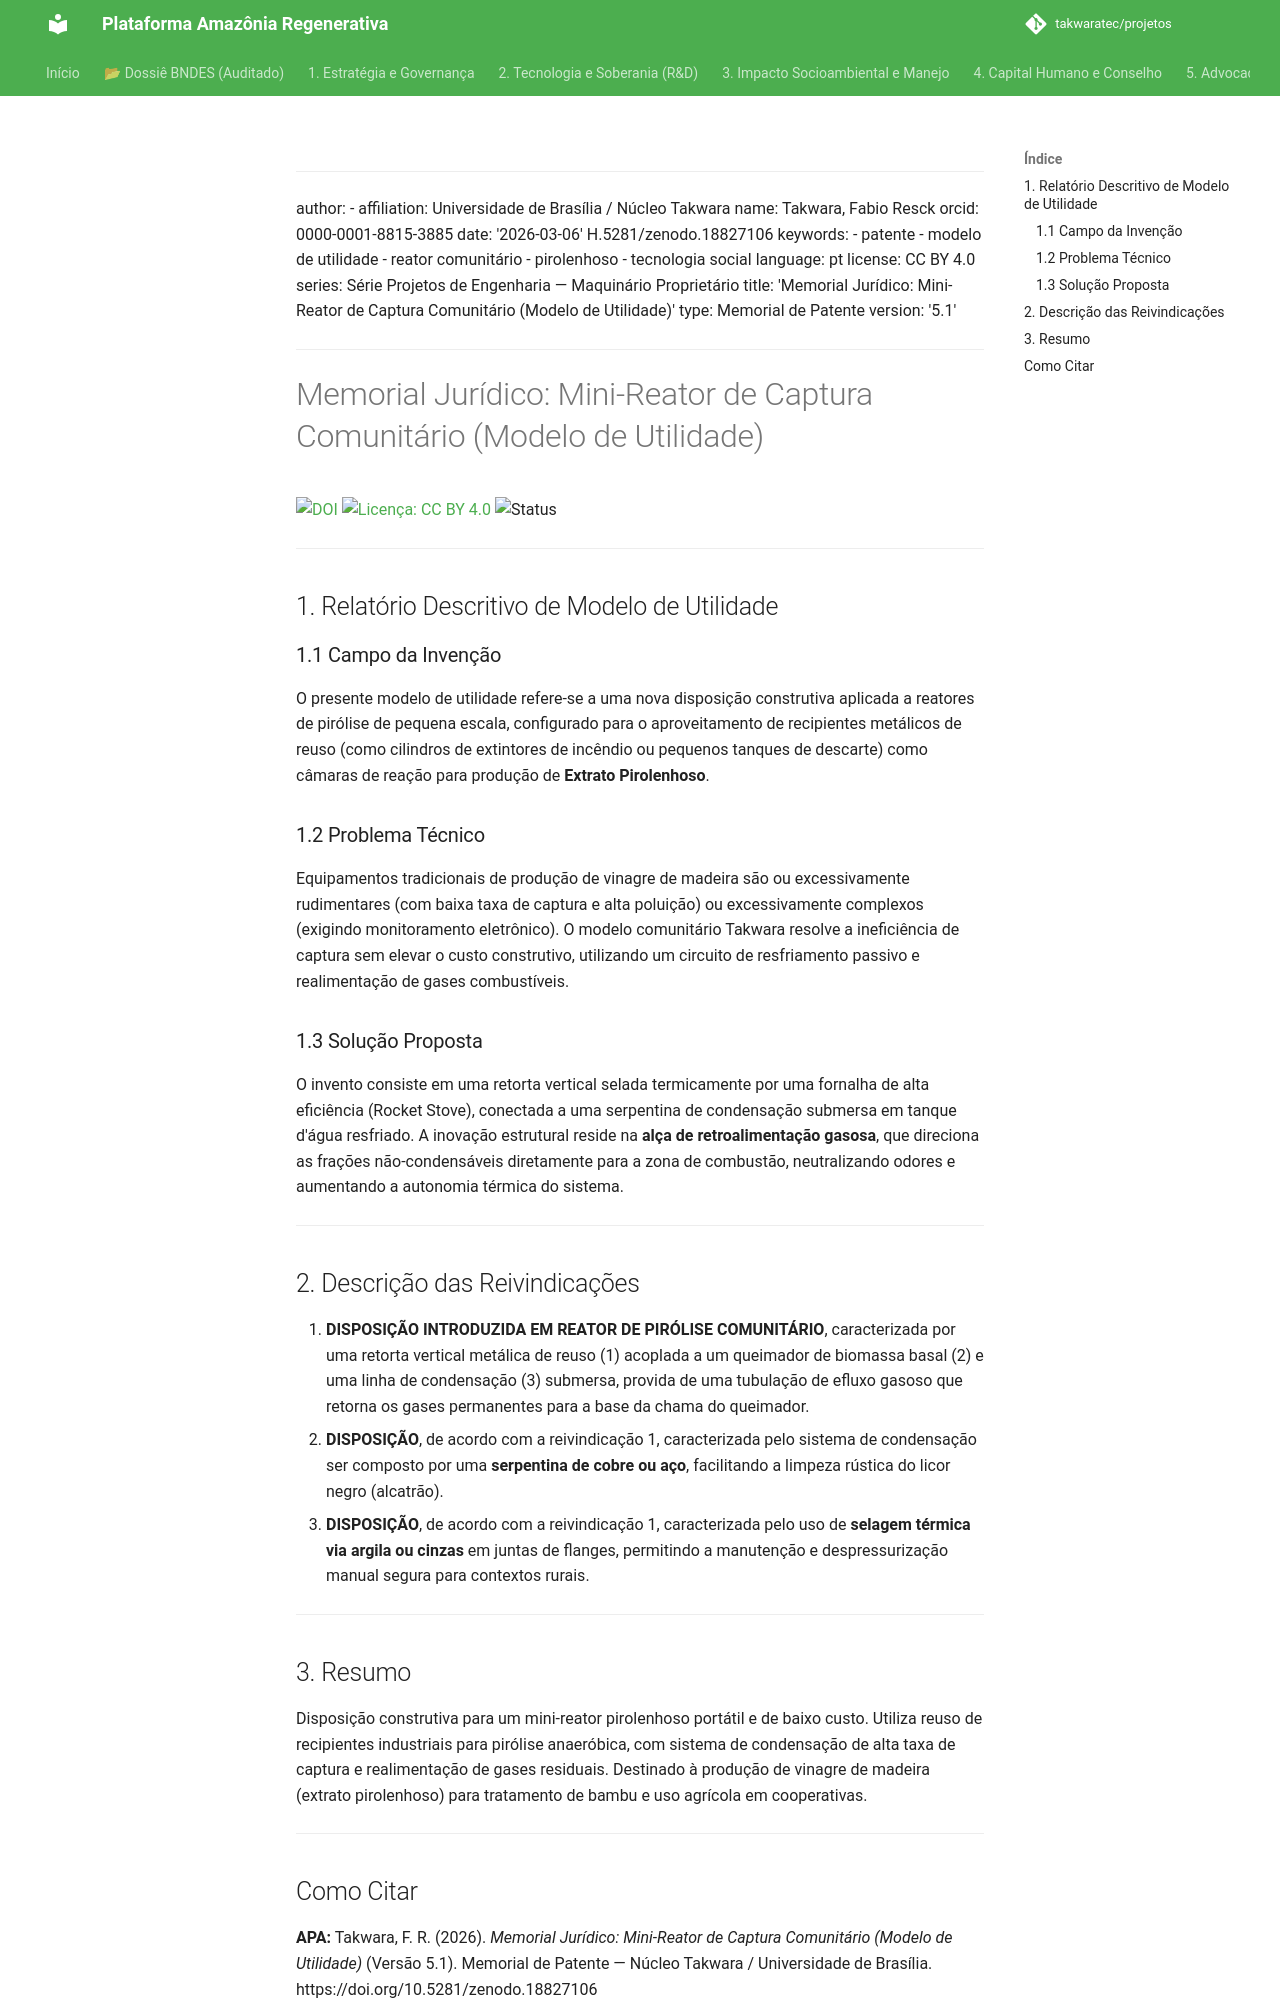

repository: takwaratec/projetos · page: 08_PROJETOS_ENGENHARIA/01_MAQUINARIO_PROPRIETARIO/TAK_memorial-patente-reator-comunitario/index.html · generator: mkdocs

---
author:
- affiliation: Universidade de Brasília / Núcleo Takwara
  name: Takwara, Fabio Resck
  orcid: 0000-0001-8815-3885
date: '2026-03-06'
doi: 10.5281/zenodo.18827106
keywords:
- patente
- modelo de utilidade
- reator comunitário
- pirolenhoso
- tecnologia social
language: pt
license: CC BY 4.0
series: Série Projetos de Engenharia — Maquinário Proprietário
title: 'Memorial Jurídico: Mini-Reator de Captura Comunitário (Modelo de Utilidade)'
type: Memorial de Patente
version: '5.1'
---

# Memorial Jurídico: Mini-Reator de Captura Comunitário (Modelo de Utilidade)

[![DOI](https://img.shields.io/badge/DOI-10.5281/zenodo.18827106-blue.svg)](https://doi.org/10.5281/zenodo.18827106)
[![Licença: CC BY 4.0](https://img.shields.io/badge/Licenca-CC%20BY%204.0-lightgrey.svg)](https://creativecommons.org/licenses/by/4.0/)
![Status](https://img.shields.io/badge/status-V5.1%20(Advocacy)-blue)

---

## 1. Relatório Descritivo de Modelo de Utilidade

### 1.1 Campo da Invenção
O presente modelo de utilidade refere-se a uma nova disposição construtiva aplicada a reatores de pirólise de pequena escala, configurado para o aproveitamento de recipientes metálicos de reuso (como cilindros de extintores de incêndio ou pequenos tanques de descarte) como câmaras de reação para produção de **Extrato Pirolenhoso**.

### 1.2 Problema Técnico
Equipamentos tradicionais de produção de vinagre de madeira são ou excessivamente rudimentares (com baixa taxa de captura e alta poluição) ou excessivamente complexos (exigindo monitoramento eletrônico). O modelo comunitário Takwara resolve a ineficiência de captura sem elevar o custo construtivo, utilizando um circuito de resfriamento passivo e realimentação de gases combustíveis.

### 1.3 Solução Proposta
O invento consiste em uma retorta vertical selada termicamente por uma fornalha de alta eficiência (Rocket Stove), conectada a uma serpentina de condensação submersa em tanque d'água resfriado. A inovação estrutural reside na **alça de retroalimentação gasosa**, que direciona as frações não-condensáveis diretamente para a zona de combustão, neutralizando odores e aumentando a autonomia térmica do sistema.

---

## 2. Descrição das Reivindicações

1.  **DISPOSIÇÃO INTRODUZIDA EM REATOR DE PIRÓLISE COMUNITÁRIO**, caracterizada por uma retorta vertical metálica de reuso (1) acoplada a um queimador de biomassa basal (2) e uma linha de condensação (3) submersa, provida de uma tubulação de efluxo gasoso que retorna os gases permanentes para a base da chama do queimador.
2.  **DISPOSIÇÃO**, de acordo com a reivindicação 1, caracterizada pelo sistema de condensação ser composto por uma **serpentina de cobre ou aço**, facilitando a limpeza rústica do licor negro (alcatrão).
3.  **DISPOSIÇÃO**, de acordo com a reivindicação 1, caracterizada pelo uso de **selagem térmica via argila ou cinzas** em juntas de flanges, permitindo a manutenção e despressurização manual segura para contextos rurais.

---

## 3. Resumo
Disposição construtiva para um mini-reator pirolenhoso portátil e de baixo custo. Utiliza reuso de recipientes industriais para pirólise anaeróbica, com sistema de condensação de alta taxa de captura e realimentação de gases residuais. Destinado à produção de vinagre de madeira (extrato pirolenhoso) para tratamento de bambu e uso agrícola em cooperativas.

---
